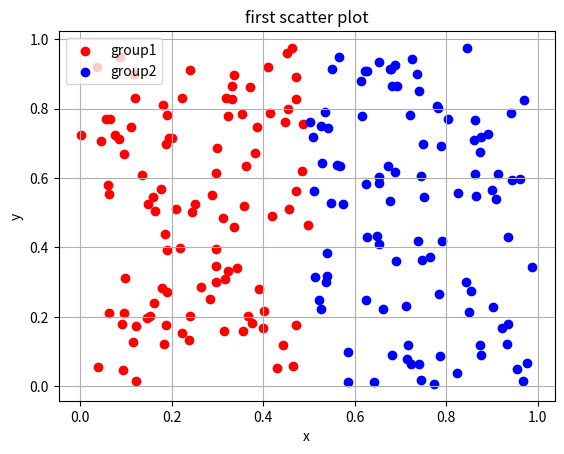

The matplotlib source for this figure:
import numpy as np
import matplotlib.pyplot as plt


def main():

    x1 = np.random.rand(100)*0.5
    y1 = np.random.rand(100)

    x2 = np.random.rand(100) * 0.5 + 0.5
    y2 = np.random.rand(100)

    fig = plt.figure()
    ax = fig.add_subplot(1, 1, 1)

    ax.scatter(x1, y1, c="red", label="group1")
    ax.scatter(x2, y2, c="blue", label="group2")
    ax.set_title('first scatter plot')

    ax.set_xlabel('x')
    ax.set_ylabel('y')
    ax.grid(True)
    ax.legend(loc='upper left')

    plt.savefig("Py.png")


if __name__ == '__main__':
    main()
